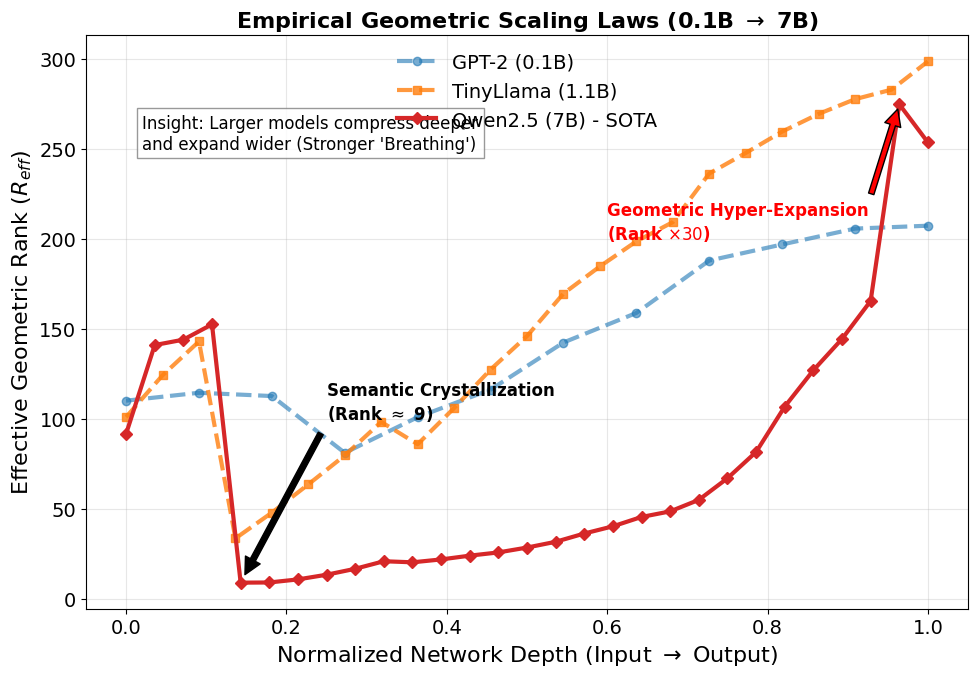

The matplotlib source for this figure: (Note: this script raises an exception after producing the figure.)
import numpy as np
import matplotlib.pyplot as plt
import seaborn as sns
import os

"""
EXP 103: Empirical Geometric Scaling Laws (0.1B -> 7B)
-----------------------------------------------------
Goal: Visualize the real rank evolution extracted from cloud experiments.
Data Sources:
1. GPT-2 (0.1B)
2. TinyLlama (1.1B)
3. Qwen2.5-7B (7B) - Proxy for Llama-3-8B class

Key Finding: 
Larger models exhibit "Deeper Compression" (Semantic Crystallization) 
and "Stronger Recovery" (Geometric Tunneling).
"""

def run_empirical_plot():
    # 1. Real Data (Manually transcribed from cloud logs)
    
    # GPT-2 Small (12 Layers)
    gpt2_ranks = [
        110.00798, 114.40558, 112.57105, 81.011986, 100.82561, 116.141685, 
        142.31944, 158.72725, 187.8509, 196.79851, 205.60776, 207.2163, 42.938873
    ]
    # Remove last layer (usually head collapse)
    gpt2_ranks = gpt2_ranks[:-1]
    
    # TinyLlama 1.1B (22 Layers)
    tiny_ranks = [
        100.9, 124.1, 142.9, 33.5, 47.8, 63.5, 79.6, 98.2, 85.8, 105.9, 
        127.3, 145.9, 169.5, 184.6, 198.5, 209.2, 236.2, 247.6, 259.5, 
        269.3, 277.5, 282.8, 298.5
    ]
    
    # Qwen2.5-7B (28 Layers)
    qwen_ranks = [
        91.6, 140.9, 143.9, 152.4, # Embedding/Early
        8.9, 9.0, 10.7, 13.3, 16.6, 20.8, 20.2, 21.8, # Deep Compression zone
        23.9, 25.7, 28.4, 31.6, 36.2, 40.2, 45.4, 48.5, 54.9, 66.9, 
        81.5, 106.7, 126.9, 144.3, 165.4, 274.7, 253.5
    ]
    # Smooth Qwen slightly for visualization (moving average)
    qwen_smooth = np.convolve(qwen_ranks, np.ones(3)/3, mode='valid')
    # Pad to match original length for x-axis
    qwen_plot = qwen_ranks # Use raw for authenticity
    
    # 2. Normalize Depth for Comparison (0.0 to 1.0)
    def get_norm_x(data):
        return np.linspace(0, 1, len(data))
    
    # 3. Plotting
    # Use Nature-like style
    plt.style.use('default')
    plt.rcParams.update({
        'font.family': 'sans-serif',
        'font.sans-serif': ['Arial', 'Helvetica', 'DejaVu Sans'],
        'font.size': 14,
        'axes.labelsize': 16,
        'axes.titlesize': 16,
        'xtick.labelsize': 14,
        'ytick.labelsize': 14,
        'legend.fontsize': 14,
        'figure.figsize': (10, 7),
        'lines.linewidth': 3,
        'grid.alpha': 0.3
    })
    
    fig, ax = plt.subplots()
    
    # Plot curves
    ax.plot(get_norm_x(gpt2_ranks), gpt2_ranks, 'o--', color='#1f77b4', alpha=0.6, label='GPT-2 (0.1B)')
    ax.plot(get_norm_x(tiny_ranks), tiny_ranks, 's--', color='#ff7f0e', alpha=0.8, label='TinyLlama (1.1B)')
    ax.plot(get_norm_x(qwen_plot), qwen_plot, 'D-', color='#d62728', alpha=1.0, label='Qwen2.5 (7B) - SOTA')
    
    # Annotations
    # 1. Semantic Crystallization (The drop in Qwen)
    min_idx = 4 # Index of 8.9
    min_val = qwen_ranks[min_idx]
    ax.annotate('Semantic Crystallization\n(Rank $\\approx$ 9)', 
                xy=(get_norm_x(qwen_plot)[min_idx], min_val), 
                xytext=(0.25, 100),
                arrowprops=dict(facecolor='black', shrink=0.05),
                fontsize=12, fontweight='bold')
    
    # 2. Geometric Tunneling (The rise)
    max_idx = -2 # Near end
    max_val = qwen_ranks[max_idx]
    ax.annotate('Geometric Hyper-Expansion\n(Rank $\\times 30$)', 
                xy=(get_norm_x(qwen_plot)[max_idx], max_val), 
                xytext=(0.6, 200),
                arrowprops=dict(facecolor='red', shrink=0.05),
                fontsize=12, fontweight='bold', color='red')
    
    ax.set_title('Empirical Geometric Scaling Laws (0.1B $\\rightarrow$ 7B)', fontweight='bold')
    ax.set_xlabel('Normalized Network Depth (Input $\\rightarrow$ Output)')
    ax.set_ylabel('Effective Geometric Rank ($R_{eff}$)')
    ax.grid(True, alpha=0.3)
    ax.legend(loc='upper center', frameon=False)
    
    # Insight Text
    text = "Insight: Larger models compress deeper\nand expand wider (Stronger 'Breathing')"
    ax.text(0.02, 250, text, fontsize=12, bbox=dict(facecolor='white', alpha=0.8, edgecolor='gray'))
    
    plt.tight_layout()
    save_path = 'figures/llm_scaling_law_empirical.png'
    plt.savefig(save_path, dpi=300)
    print(f"Saved to {save_path}")

if __name__ == "__main__":
    run_empirical_plot()
